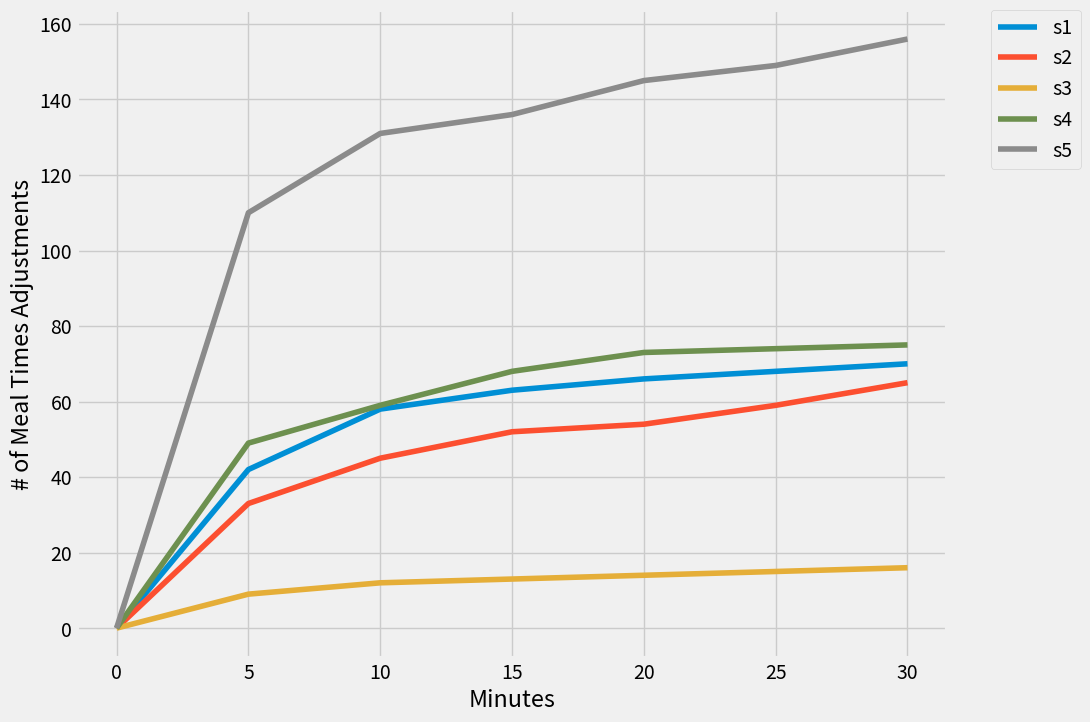
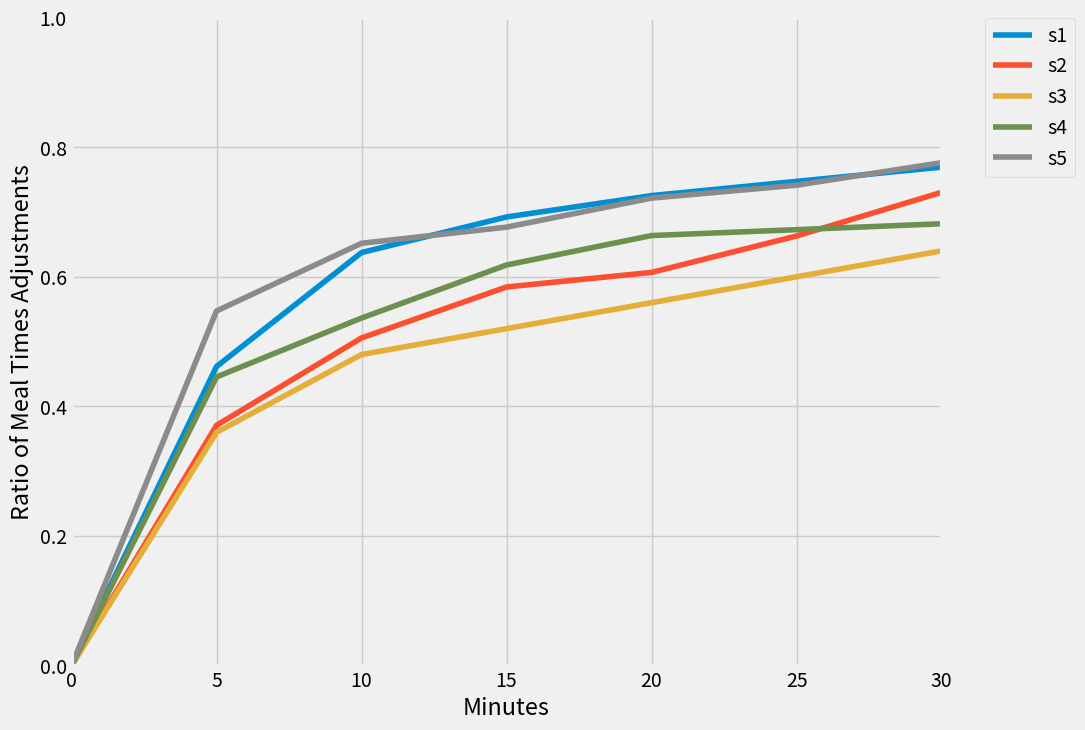

Here is the Python script that generated these plots, in order:
# %load "Meal Times Adjustment.py"
import pandas as pd
import numpy as np
import matplotlib.pyplot as plt
#if using interactive python, add line below
#%matplotlib inline

#This is graph line style, from Nate silver
plt.style.use('fivethirtyeight')

## Matplotlib Variables
_FIG_SIZE = (10, 8)
_FIG_FORMAT = 'png'
_FIG_DPI = 100

#define the 5 series containing the number of adjusted readings per unit time
#patient 1-5
#index=[0,1,2,3,4,5])
#The following series has the total meal times per patient
s_Total_Meal_times = pd.Series ([91,89,25,110,201])
s1 = pd.Series([0,42,58,63,66,68,70], index=[0,5,10,15,20,25,30])
s2 = pd.Series([0,33,45,52,54,59,65], index=[0,5,10,15,20,25,30])
s3 = pd.Series([0,9,12,13,14,15,16], index=[0,5,10,15,20,25,30])
s4 = pd.Series([0,49,59,68,73,74,75], index=[0,5,10,15,20,25,30])
s5 = pd.Series([0,110,131,136,145,149,156], index=[0,5,10,15,20,25,30])

plt.figure(figsize=_FIG_SIZE)
plt.xlabel('Minutes')
plt.ylabel('# of Meal Times Adjustments')
#plt.legend(loc='upper right')
plt.title('');
s1.plot(label = "s1")
#or we plot using the line below
#plt.plot(s1, 'ro', label="Meal Times")
s2.plot(label = "s2")
s3.plot(label = "s3")
s4.plot(label = "s4")
s5.plot(label = "s5")
plt.legend(bbox_to_anchor=(1.05, 1), loc=2, borderaxespad=0.)
plt.show()

plt.figure(figsize=_FIG_SIZE)
plt.xlabel('Minutes')
plt.ylabel('Ratio of Meal Times Adjustments')
plt.title('');
s1_ratio = pd.Series(s1/s_Total_Meal_times[0])
s2_ratio = pd.Series(s2/s_Total_Meal_times[1])
s3_ratio = pd.Series(s3/s_Total_Meal_times[2])
s4_ratio = pd.Series(s4/s_Total_Meal_times[3])
s5_ratio = pd.Series(s5/s_Total_Meal_times[4])
s1_ratio.plot(label = "s1")
s2_ratio.plot(label = "s2")
s3_ratio.plot(label = "s3")
s4_ratio.plot(label = "s4")
s5_ratio.plot(label = "s5")
plt.legend(bbox_to_anchor=(1.05, 1), loc=2, borderaxespad=0.)
plt.axis((0,30,0,1))
plt.show()